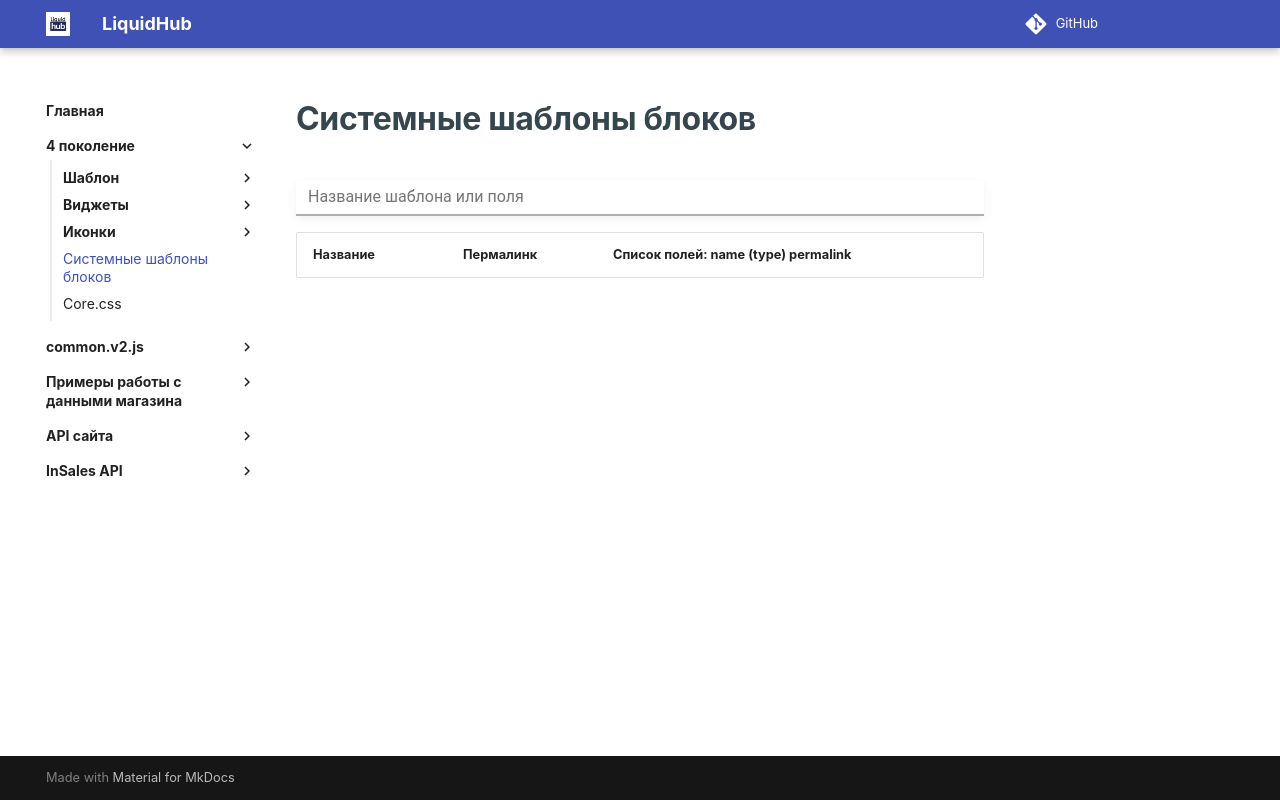

repository: insales/insales-docs-source · page: 4 поколение/Шаблоны блоков/index.html · generator: mkdocs

---
seo_title: "Системные шаблоны блоков InSales: справочник"
description: "Справочник системных шаблонов блоков InSales: названия, идентификаторы и поля. Поиск шаблона для привязки к виджету с блоками."
---

# Системные шаблоны блоков

<input type="text" id="block-templates-search-input" placeholder="Название шаблона или поля" class="md-input md-input--stretch">

<div class="block-templates-table">
    <table width="100%">
        <thead>
            <tr>
                <th data-field="name">Название</th>
                <th data-field="handle">Пермалинк</th>
                <th data-field="fields">Список полей: name (type) permalink</th>
            </tr>
        </thead>
        <tbody>
        </tbody>
    </table>
</div>
<script>
    window.blockTemplates = [{"handle":"system-banner-10","name":"system-banner-10","block_fields":[{"handle":"name","kind":"text","name":"Название"},{"handle":"image","kind":"account_file","name":"Изображение"},{"handle":"link","kind":"link","name":"Ссылка"},{"handle":"adv","kind":"text","name":"Текст маркировки"}]},{"handle":"system-banner-1001","name":"system-banner-1001","block_fields":[{"handle":"adv","kind":"text","name":"Текст маркировки"},{"handle":"link","kind":"link","name":"Ссылка"},{"handle":"image","kind":"account_file","name":"Изображение"},{"handle":"name","kind":"text","name":"Название"}]},{"handle":"system-banner-11","name":"Универсальная ссылка + Картинка","block_fields":[{"handle":"image","kind":"account_file","name":"Картинка"},{"handle":"link","kind":"link","name":"Ссылка"},{"handle":"mark","kind":"text","name":"Текст маркировки"}]},{"handle":"system-banner-2","name":"system-banner-2","block_fields":[{"handle":"name","kind":"text","name":"Название"},{"handle":"image","kind":"account_file","name":"Изображение"},{"handle":"link","kind":"text","name":"Ссылка"}]},{"handle":"system-banner-3","name":"system-banner-3","block_fields":[{"handle":"image","kind":"account_file","name":"Изображение"},{"handle":"link","kind":"text","name":"Ссылка"}]},{"handle":"system-banner-4","name":"system-banner-4","block_fields":[{"handle":"image","kind":"account_file","name":"Изображение"}]},{"handle":"system-banner-5","name":"system-banner-5","block_fields":[{"handle":"image","kind":"account_file","name":"Изображение"},{"handle":"image-mobile","kind":"account_file","name":"Изображение на мобильном"},{"handle":"caption","kind":"text","name":"Заголовок"},{"handle":"text","kind":"text","name":"Текст"},{"handle":"link-text","kind":"text","name":"Текст на кнопке"},{"handle":"button-action","kind":"select","name":"Действие на кнопке"},{"handle":"link","kind":"text","name":"Ссылка"}]},{"handle":"system-banner-6","name":"system-banner-6","block_fields":[{"handle":"image","kind":"account_file","name":"Изображение"},{"handle":"caption","kind":"text","name":"Заголовок"},{"handle":"subtitle","kind":"text","name":"Подзаголовок"},{"handle":"description","kind":"rich_text","name":"Описание"},{"handle":"link-text","kind":"text","name":"Текст ссылки"},{"handle":"link","kind":"text","name":"Ссылка"},{"handle":"text-align","kind":"select","name":"Выравнивание текста"}]},{"handle":"system-banner-7","name":"Универсальная ссылка + Картинка","block_fields":[{"handle":"image","kind":"account_file","name":"Картинка"},{"handle":"link","kind":"link","name":"Ссылка"}]},{"handle":"system-banner-8","name":"system-banner-8","block_fields":[{"handle":"name","kind":"text","name":"Название"},{"handle":"image","kind":"account_file","name":"Изображение"},{"handle":"link","kind":"link","name":"Ссылка"},{"handle":"mark","kind":"text","name":"Текст маркировки"}]},{"handle":"system-banner-9","name":"Универсальная ссылка + Картинка","block_fields":[{"handle":"adv","kind":"text","name":"Текст маркировки"},{"handle":"link","kind":"link","name":"Ссылка"},{"handle":"image","kind":"account_file","name":"Картинка"}]},{"handle":"system-banner-block","name":"Баннер","block_fields":[{"handle":"name","kind":"text","name":"Название"},{"handle":"content","kind":"rich_text","name":"Описание"},{"handle":"image","kind":"account_file","name":"Изображение"},{"handle":"link","kind":"text","name":"Ссылка"},{"handle":"button_text","kind":"text","name":"Текст ссылки"}]},{"handle":"system-banner-block-2","name":"Баннер","block_fields":[{"handle":"name","kind":"text","name":"Название"},{"handle":"content","kind":"rich_text","name":"Описание"},{"handle":"image","kind":"account_file","name":"Изображение"},{"handle":"link","kind":"link","name":"Ссылка"},{"handle":"button_text","kind":"text","name":"Текст ссылки"}]},{"handle":"system-banner-block-3","name":"Баннер","block_fields":[{"handle":"name","kind":"text","name":"Название"},{"handle":"content","kind":"rich_text","name":"Описание"},{"handle":"map","kind":"text","name":"Карта"}]},{"handle":"system-banner-block-4","name":"Адрес","block_fields":[{"handle":"content-title","kind":"text","name":"Заголовок"},{"handle":"address","kind":"rich_text","name":"Адрес магазина"},{"handle":"content","kind":"rich_text","name":"Время работы"}]},{"handle":"system-banner-header","name":"system-banner-header","block_fields":[{"handle":"image","kind":"account_file","name":"Изображение"},{"handle":"image-mobile","kind":"account_file","name":"Изображение на мобильном"},{"handle":"caption","kind":"text","name":"Заголовок"},{"handle":"text","kind":"text","name":"Текст"},{"handle":"link-text","kind":"text","name":"Текст на кнопке"},{"handle":"button-action","kind":"select","name":"Действие на кнопке"},{"handle":"link","kind":"link","name":"Ссылка"}]},{"handle":"system-banner-image-text","name":"Баннер изображение/текст","block_fields":[{"handle":"image","kind":"account_file","name":"Изображение"},{"handle":"image_position","kind":"select","name":"Положение изображения"},{"handle":"link_image","kind":"text","name":"Ссылка на изображение"},{"handle":"content","kind":"rich_text","name":"Текст"}]},{"handle":"system-banner-video","name":"system-banner-video","block_fields":[{"handle":"link","kind":"text","name":"Ссылка"},{"handle":"image","kind":"account_file","name":"Заставка"}]},{"handle":"system-banner-video-2","name":"system-banner-video-2","block_fields":[{"handle":"link","kind":"link","name":"Ссылка"},{"handle":"image","kind":"account_file","name":"Заставка"}]},{"handle":"system-benefit","name":"Преимущества (системное)","block_fields":[{"handle":"description","kind":"text","name":"Описание"},{"handle":"image","kind":"account_file","name":"Изображение"}]},{"handle":"system-benefit-2","name":"Преимущества 2","block_fields":[{"handle":"name","kind":"text","name":"Заголовок"},{"handle":"description","kind":"rich_text","name":"Описание"},{"handle":"image","kind":"account_file","name":"Изображение"}]},{"handle":"system-collection","name":"Коллекция (системное)","block_fields":[{"handle":"collection","kind":"collection","name":"Категория"}]},{"handle":"system-collection-2","name":"system-collection-2","block_fields":[{"handle":"name","kind":"text","name":"Название вкладки"},{"handle":"collection","kind":"collection","name":"Категория"}]},{"handle":"system-collection-3","name":"system-collection-3","block_fields":[{"handle":"collection","kind":"collection","name":"Категория"},{"handle":"name","kind":"text","name":"Заголовок"},{"handle":"image","kind":"account_file","name":"Изображение"}]},{"handle":"system-collection-4","name":"system-collection-4","block_fields":[{"handle":"collection","kind":"collection","name":"Категория"},{"handle":"image","kind":"account_file","name":"Изображение категории"}]},{"handle":"system-collection-5","name":"system-collection-5","block_fields":[{"handle":"product","kind":"product","name":"Товар"},{"handle":"raspolozhenie-po-gorizontali","kind":"number","name":"Расположение по горизонтали"},{"handle":"raspolozhenie-po-vertikali","kind":"number","name":"Расположение по вертикали"},{"handle":"skryvat-tsenu","kind":"checkbox","name":"Скрывать цену"},{"handle":"skryvat-nazvanie","kind":"checkbox","name":"Скрывать  название"},{"handle":"skryvat-kartinku","kind":"checkbox","name":"Скрывать изображение"}]},{"handle":"system-collection-list","name":"Список коллекций (системное)","block_fields":[{"handle":"collections","kind":"collection_list","name":"Список категорий"}]},{"handle":"system-collection-with-description","name":"Коллекция с описанием (системное)","block_fields":[{"handle":"collection","kind":"collection","name":"Коллекция"},{"handle":"description","kind":"rich_text","name":"Описание"}]},{"handle":"system-faq","name":"FAQ","block_fields":[{"handle":"question","kind":"text","name":"Вопрос"},{"handle":"answer","kind":"rich_text","name":"Ответ"}]},{"handle":"system-faq-2","name":"FAQ 2","block_fields":[{"handle":"question","kind":"text","name":"Вопрос"},{"handle":"answer","kind":"rich_text","name":"Ответ"}]},{"handle":"system-form-constructor-3","name":"Конструктор форм 3","block_fields":[{"handle":"type","kind":"select","name":"Тип поля"},{"handle":"label","kind":"text","name":"Название поля"},{"handle":"required","kind":"checkbox","name":"Обязательное поле"}]},{"handle":"system-image","name":"Изображение (системное)","block_fields":[{"handle":"name","kind":"text","name":"Название"},{"handle":"image","kind":"account_file","name":"Изображение"}]},{"handle":"system-image-and-content","name":"Картинка с текстом (системное)","block_fields":[{"handle":"vertical_position","kind":"select","name":"Вертикальная позиция изображения"},{"handle":"hide_image","kind":"checkbox","name":"Скрыть изображение?"},{"handle":"content","kind":"rich_text","name":"Текст"},{"handle":"horizontal_position","kind":"select","name":"Горизонтальная позиция изображения"},{"handle":"image","kind":"account_file","name":"Изображение"}]},{"handle":"system-image-link-text","name":"Изображение/Ссылка/Текст ссылки","block_fields":[{"handle":"image","kind":"account_file","name":"Изображение"},{"handle":"link","kind":"text","name":"Кнопка"},{"handle":"link_text","kind":"text","name":"Текст кнопки"}]},{"handle":"system-image-text-button-icon","name":"Изображение/Текст/Кнопка/Иконка","block_fields":[{"handle":"name","kind":"text","name":"Название"},{"handle":"content","kind":"rich_text","name":"Описание"},{"handle":"image","kind":"account_file","name":"Изображение"},{"handle":"link","kind":"text","name":"Ссылка"},{"handle":"button_text","kind":"text","name":"Текст кнопки"},{"handle":"icon","kind":"account_file","name":"Иконка"}]},{"handle":"system-messenger-list","name":"Список мессенджеров","block_fields":[{"handle":"type","kind":"select","name":"Тип"},{"handle":"link","kind":"text","name":"Ссылка"},{"handle":"image","kind":"account_file","name":"Изображение"}]},{"handle":"system-payments-social","name":"Иконки в подвале (соц.сети и платежные системы)","block_fields":[{"handle":"name","kind":"text","name":"Название"},{"handle":"image","kind":"account_file","name":"Иконка"},{"handle":"type","kind":"select","name":"Тип"},{"handle":"link","kind":"text","name":"Ссылка"}]},{"handle":"system-personal","name":"Сотрудники","block_fields":[{"handle":"image","kind":"account_file","name":"Изображение"},{"handle":"description","kind":"rich_text","name":"Описание"},{"handle":"subtitle","kind":"text","name":"Подзаголовок"},{"handle":"name","kind":"text","name":"Заголовок"}]},{"handle":"system-promo-slide","name":"Слайдер (системное)","block_fields":[{"handle":"description","kind":"text","name":"Описание"},{"handle":"image","kind":"account_file","name":"Изображение"},{"handle":"link","kind":"text","name":"Ссылка"}]},{"handle":"system-promo-slide-2","name":"Слайдер (системное) - 2","block_fields":[{"handle":"mark","kind":"text","name":"Текст маркировки"},{"handle":"description","kind":"text","name":"Описание"},{"handle":"image","kind":"account_file","name":"Изображение"},{"handle":"link","kind":"link","name":"Ссылка"}]},{"handle":"system-promo-slider-3","name":"Промо слайдер 3","block_fields":[{"handle":"button_title","kind":"text","name":"Надпись на кнопке"},{"handle":"image_mobile","kind":"account_file","name":"Изображение для мобильных устройств"},{"handle":"image","kind":"account_file","name":"Изображение"},{"handle":"link","kind":"text","name":"Ссылка"},{"handle":"description","kind":"text","name":"Описание"},{"handle":"name","kind":"text","name":"Заголовок"}]},{"handle":"system-promo-slider-4","name":"Промо слайдер 4","block_fields":[{"handle":"description","kind":"text","name":"Описание"},{"handle":"name","kind":"text","name":"Заголовок"},{"handle":"link","kind":"text","name":"Ссылка"},{"handle":"image","kind":"account_file","name":"Изображение"}]},{"handle":"system-promo-slider-5","name":"Промо слайдер 5","block_fields":[{"handle":"mark","kind":"text","name":"Текст маркировки"},{"handle":"name","kind":"text","name":"Заголовок"},{"handle":"description","kind":"text","name":"Описание"},{"handle":"link","kind":"link","name":"Ссылка"},{"handle":"image","kind":"account_file","name":"Изображение"},{"handle":"button_title","kind":"text","name":"Надпись на кнопке"}]},{"handle":"system-promo-slider-6","name":"Промо слайдер 6","block_fields":[{"handle":"image","kind":"account_file","name":"Изображение"},{"handle":"image_mobile","kind":"account_file","name":"Изображение для мобильных устройств"},{"handle":"name","kind":"text","name":"Заголовок"},{"handle":"description","kind":"text","name":"Описание"},{"handle":"link","kind":"link","name":"Ссылка"},{"handle":"button_title","kind":"text","name":"Надпись на кнопке"},{"handle":"mark","kind":"text","name":"Текст маркировки"}]},{"handle":"system-promo-slider-7","name":"Промо слайдер 7","block_fields":[{"handle":"mark","kind":"text","name":"Текст маркировки"},{"handle":"description","kind":"text","name":"Описание"},{"handle":"name","kind":"text","name":"Заголовок"},{"handle":"link","kind":"link","name":"Ссылка"},{"handle":"image","kind":"account_file","name":"Изображение"}]},{"handle":"system-promo-slider-8","name":"Промо слайдер 8","block_fields":[{"handle":"image","kind":"account_file","name":"Изображение"},{"handle":"image_mobile","kind":"account_file","name":"Изображение для мобильных устройств"},{"handle":"name","kind":"text","name":"Заголовок"},{"handle":"description","kind":"text","name":"Описание"},{"handle":"link","kind":"link","name":"Ссылка"},{"handle":"mark","kind":"text","name":"Текст маркировки"}]},{"handle":"system-review","name":"Отзывы (системное)","block_fields":[{"handle":"hide_image","kind":"checkbox","name":"Скрыть изображение?"},{"handle":"content","kind":"rich_text","name":"Текст"},{"handle":"name","kind":"text","name":"Имя"},{"handle":"image_position","kind":"select","name":"Позиция изображения"},{"handle":"image","kind":"account_file","name":"Изображение"}]},{"handle":"system-review-shop","name":"Отзывы магазина (системное)","block_fields":[{"handle":"name","kind":"text","name":"Имя"},{"handle":"content","kind":"rich_text","name":"Текст"},{"handle":"rating","kind":"range","name":"Рейтинг"},{"handle":"date","kind":"text","name":"Дата"},{"handle":"image","kind":"account_file","name":"Изображение"},{"handle":"hide_image","kind":"checkbox","name":"Скрыть изображение?"}]},{"handle":"system-review-shop_1","name":"Отзывы магазина (системное)","block_fields":[{"handle":"name","kind":"text","name":"Имя"},{"handle":"content","kind":"rich_text","name":"Текст"},{"handle":"rating","kind":"number","name":"Рейтинг"},{"handle":"date","kind":"text","name":"Дата"},{"handle":"image","kind":"account_file","name":"Изображение"},{"handle":"hide_image","kind":"checkbox","name":"Скрыть изображение?"}]},{"handle":"system-single-image","name":"Изображение","block_fields":[{"handle":"image","kind":"account_file","name":"Изображение"}]},{"handle":"system-single-text","name":"Текст","block_fields":[{"handle":"text","kind":"text","name":"Текст"}]},{"handle":"system-social","name":"Соцсети (системное)","block_fields":[{"handle":"link","kind":"text","name":"Ссылка"}]},{"handle":"system-social-2","name":"system-social-2","block_fields":[{"handle":"icons","kind":"select","name":"Иконка"},{"handle":"link","kind":"text","name":"Ссылка"}]},{"handle":"system-social-list","name":"Список социальных сетей","block_fields":[{"handle":"type","kind":"select","name":"Тип"},{"handle":"link","kind":"text","name":"Ссылка"},{"handle":"image","kind":"account_file","name":"Изображение"}]},{"handle":"system-special_products","name":"Список товаров","block_fields":[{"handle":"name","kind":"text","name":"Заголовок"},{"handle":"collection","kind":"collection","name":"Категория"}]},{"handle":"system-text-hex","name":"Текст + Hex","block_fields":[{"handle":"name","kind":"text","name":"Название"},{"handle":"hex","kind":"text","name":"Цвет (hex формат)"}]},{"handle":"system-text-hex-2","name":"Текст + Hex(color)","block_fields":[{"handle":"name","kind":"text","name":"Название"},{"handle":"hex","kind":"color","name":"Цвет"}]},{"handle":"system-text-link","name":"Текст + Ссылка","block_fields":[{"handle":"text","kind":"text","name":"Текст"},{"handle":"link","kind":"link","name":"Ссылка"}]},{"handle":"system-ticker-2","name":"Бегущая строка","block_fields":[{"handle":"text","kind":"rich_text","name":"Текст"},{"handle":"image","kind":"account_file","name":"Изображение"},{"handle":"link","kind":"link","name":"Ссылка"}]},{"handle":"system-title-and-content","name":"Блок с заголовком и HTML-контентом","block_fields":[{"handle":"content","kind":"rich_text","name":"Содержание"}]},{"handle":"system-title-content","name":"Заголовок и HTML-контент","block_fields":[{"handle":"content-title","kind":"text","name":"Заголовок"},{"handle":"content","kind":"rich_text","name":"Контент"}]},{"handle":"system-widget-feedback","name":"Форма заявки (системное)","block_fields":[{"handle":"submit-text","kind":"text","name":"Текст на кнопке"}]}]
</script>
